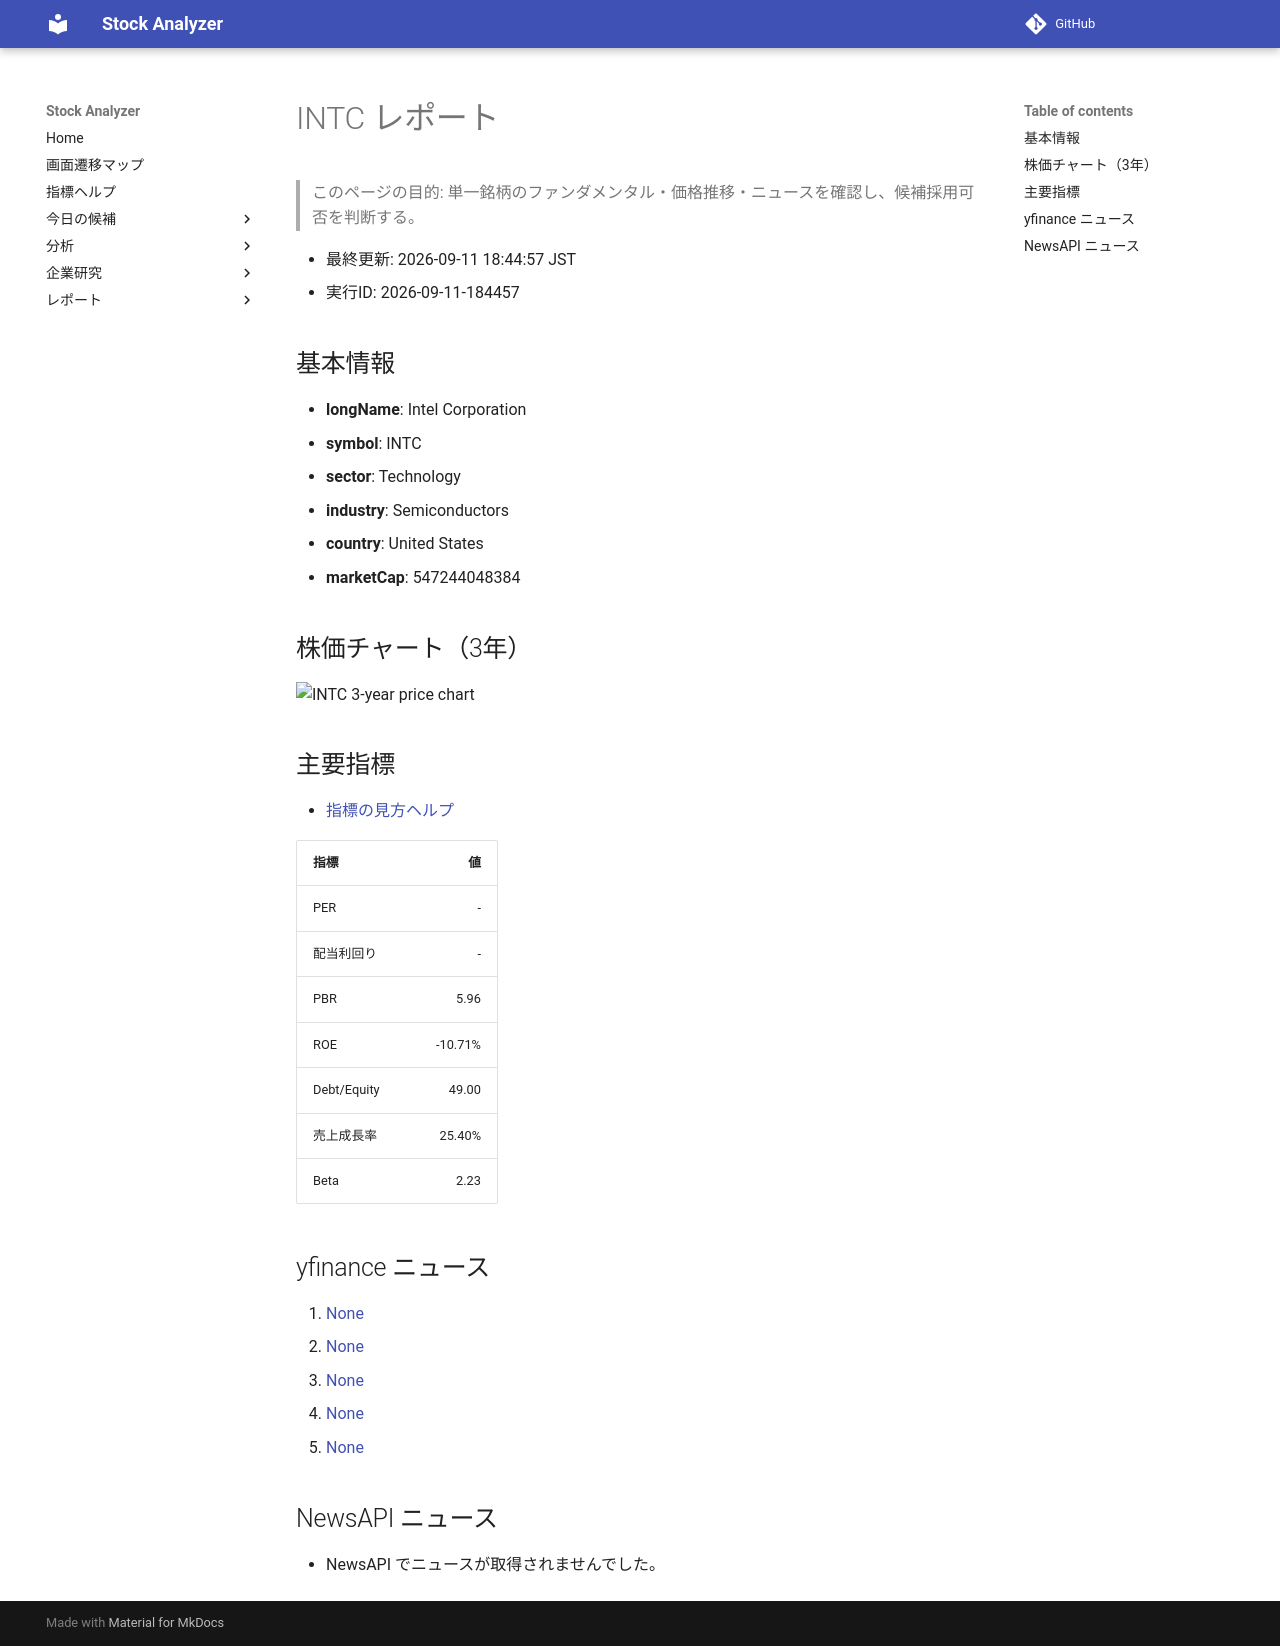

repository: Yumi-note/Making-APP · page: stocks/2026-09-11/184457/INTC/index.html · generator: mkdocs

# INTC レポート

> このページの目的: 単一銘柄のファンダメンタル・価格推移・ニュースを確認し、候補採用可否を判断する。

- 最終更新: 2026-09-11 18:44:57 JST
- 実行ID: 2026-09-11-184457

## 基本情報

- **longName**: Intel Corporation
- **symbol**: INTC
- **sector**: Technology
- **industry**: Semiconductors
- **country**: United States
- **marketCap**: 547244048384

## 株価チャート（3年）

![INTC 3-year price chart](INTC_3y.png)

## 主要指標

- [指標の見方ヘルプ](../../../../indicators.md)

| 指標 | 値 |
|---|---:|
| PER | - |
| 配当利回り | - |
| PBR | 5.96 |
| ROE | -10.71% |
| Debt/Equity | 49.00 |
| 売上成長率 | 25.40% |
| Beta | 2.23 |

## yfinance ニュース

1. [None](None)
2. [None](None)
3. [None](None)
4. [None](None)
5. [None](None)

## NewsAPI ニュース

- NewsAPI でニュースが取得されませんでした。
